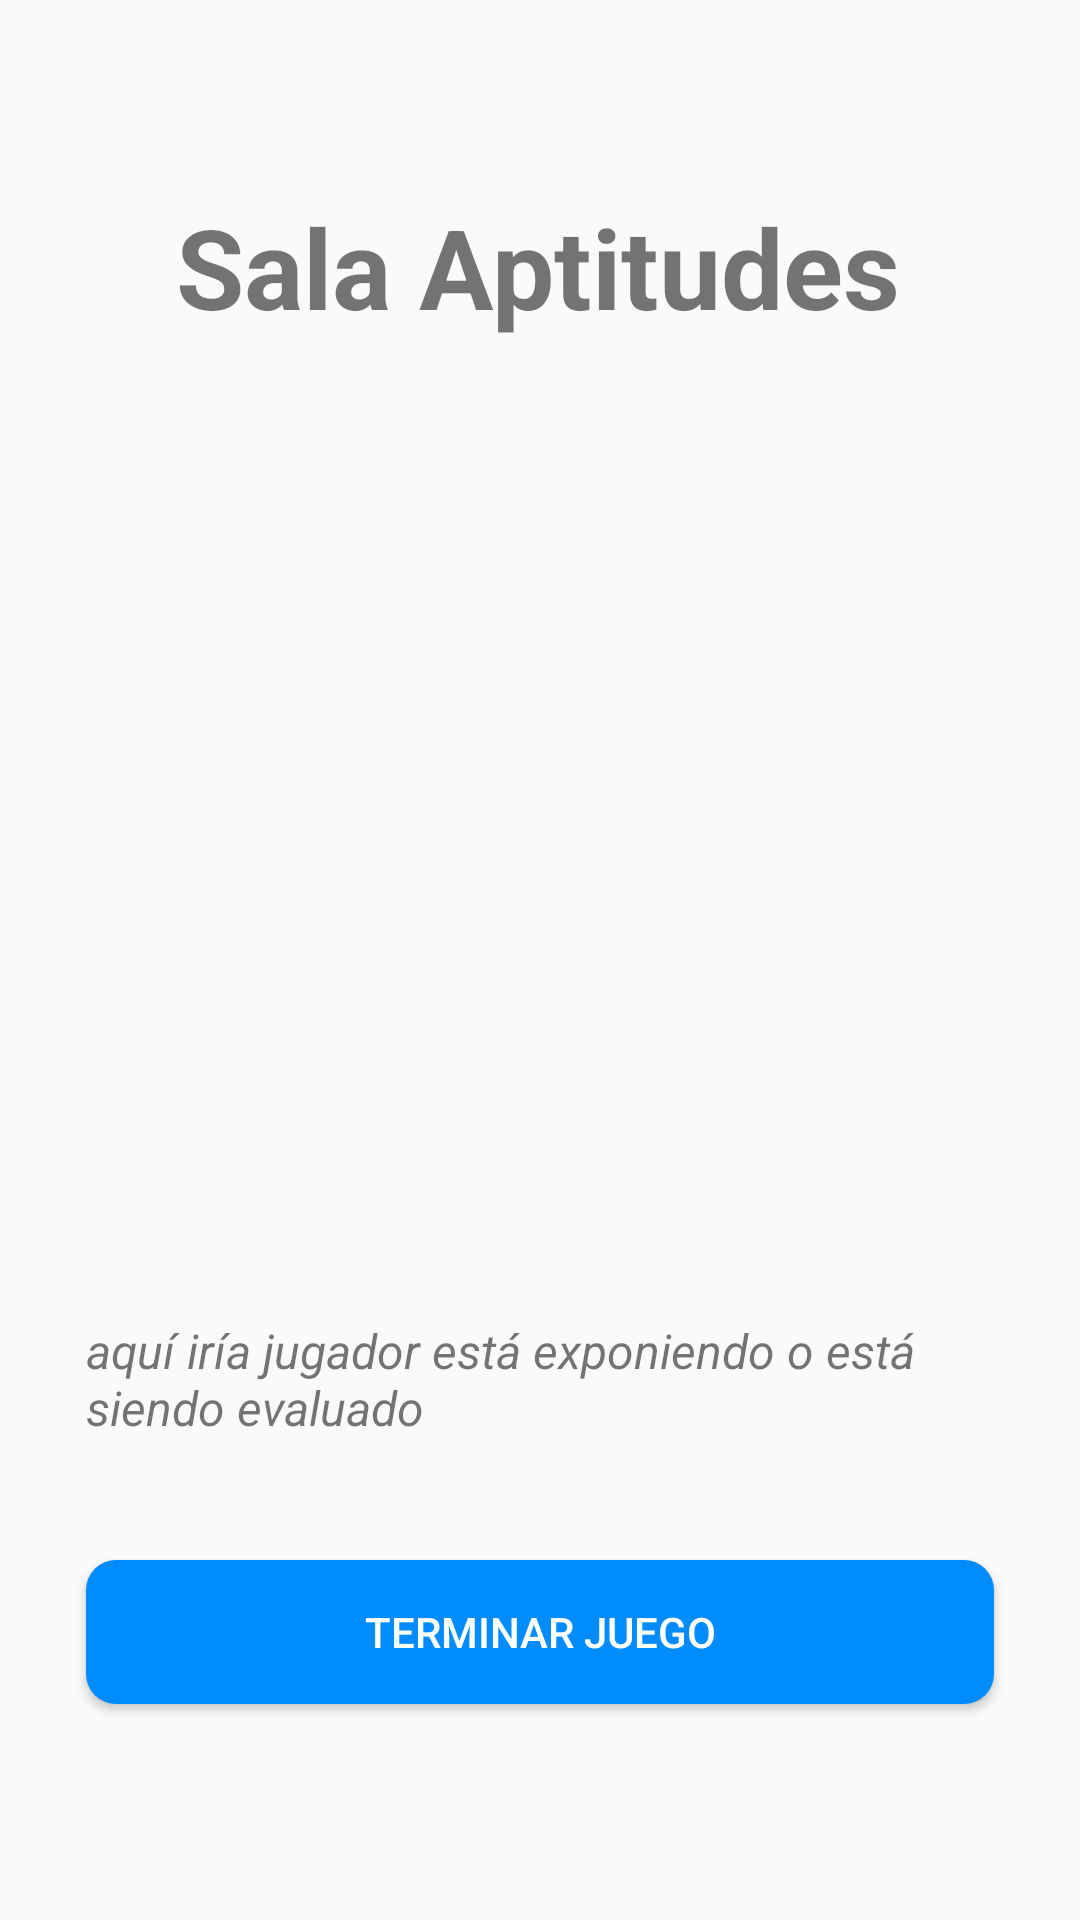

Here is an Android app screen rendered from its layout file. Give the layout XML and the strings, colors and styles it references.
<!-- AndroidManifest.xml: application theme Theme.Design.Light.NoActionBar -->
<!-- res/layout/activity_sala_aptitudes_rrhh.xml -->
<?xml version="1.0" encoding="utf-8"?>
<androidx.constraintlayout.widget.ConstraintLayout xmlns:android="http://schemas.android.com/apk/res/android"
    xmlns:app="http://schemas.android.com/apk/res-auto"
    xmlns:tools="http://schemas.android.com/tools"
    android:layout_width="match_parent"
    android:layout_height="match_parent"
    tools:context=".salaaptitudes.SalaAptitudesRRHH">

    <androidx.constraintlayout.widget.Guideline
        android:id="@+id/guideline_margin_top"
        android:layout_width="wrap_content"
        android:layout_height="wrap_content"
        android:orientation="horizontal"
        app:layout_constraintGuide_percent="0.05" />

    <androidx.constraintlayout.widget.Guideline
        android:id="@+id/guideline_margin_bottom"
        android:layout_width="wrap_content"
        android:layout_height="wrap_content"
        android:orientation="horizontal"
        app:layout_constraintGuide_percent="0.95" />

    <androidx.constraintlayout.widget.Guideline
        android:id="@+id/guideline_buttons"
        android:layout_width="wrap_content"
        android:layout_height="wrap_content"
        android:orientation="horizontal"
        app:layout_constraintGuide_percent="0.75" />


    <androidx.constraintlayout.widget.Guideline
        android:id="@+id/guideline_margin_left"
        android:layout_width="wrap_content"
        android:layout_height="wrap_content"
        android:orientation="vertical"
        app:layout_constraintGuide_percent="0.08" />

    <androidx.constraintlayout.widget.Guideline
        android:id="@+id/guideline_margin_right"
        android:layout_width="wrap_content"
        android:layout_height="wrap_content"
        android:orientation="vertical"
        app:layout_constraintGuide_percent="0.92" />

    <androidx.constraintlayout.widget.Guideline
        android:id="@+id/guideline_center_vertical"
        android:layout_width="wrap_content"
        android:layout_height="wrap_content"
        android:orientation="vertical"
        app:layout_constraintGuide_percent="0.5" />

    <androidx.constraintlayout.widget.Guideline
        android:id="@+id/guideline_center_horizontal"
        android:layout_width="wrap_content"
        android:layout_height="wrap_content"
        android:orientation="horizontal"
        app:layout_constraintGuide_percent="0.3" />

    <TextView
        android:id="@+id/tituloPantalla"
        android:layout_width="wrap_content"
        android:layout_height="wrap_content"
        android:layout_marginTop="32dp"
        android:gravity="center"
        android:text="@string/tituloSalaAptitudesRRHH"
        android:textSize="37sp"
        android:textStyle="bold"
        app:layout_constraintEnd_toStartOf="@+id/guideline_margin_right"
        app:layout_constraintHorizontal_bias="0.49"
        app:layout_constraintStart_toStartOf="@+id/guideline_margin_left"
        app:layout_constraintTop_toTopOf="@id/guideline_margin_top" />

    <TextView
        android:id="@+id/tituloListaJugadores"
        android:layout_width="wrap_content"
        android:layout_height="wrap_content"
        android:layout_marginTop="72dp"
        android:textSize="20sp"
        android:textStyle="bold"
        app:layout_constraintEnd_toStartOf="@+id/guideline_margin_right"
        app:layout_constraintHorizontal_bias="0.493"
        app:layout_constraintStart_toStartOf="@+id/guideline_margin_left"
        app:layout_constraintTop_toBottomOf="@+id/tituloPantalla" />

    <ListView
        android:id="@+id/listaJugadores"
        android:layout_width="0dp"
        android:layout_height="0dp"
        android:fadeScrollbars="false"
        android:maxHeight="324dp"
        app:layout_constraintEnd_toStartOf="@+id/guideline_margin_right"
        app:layout_constraintStart_toStartOf="@+id/guideline_margin_left"
        app:layout_constraintTop_toBottomOf="@+id/tituloListaJugadores"
        app:layout_constraintBottom_toTopOf="@id/informacionJuegoSalaAptitudes">

    </ListView>

    <TextView
        android:id="@+id/informacionJuegoSalaAptitudes"
        android:layout_width="0dp"
        android:layout_height="wrap_content"
        android:text="aquí iría jugador está exponiendo o está siendo evaluado"
        android:textSize="16sp"
        android:textStyle="italic"
        app:layout_constraintBottom_toTopOf="@+id/guideline_buttons"
        app:layout_constraintEnd_toStartOf="@+id/guideline_margin_right"
        app:layout_constraintHorizontal_bias="0.244"
        app:layout_constraintStart_toStartOf="@+id/guideline_margin_left"
        app:layout_constraintTop_toBottomOf="@+id/listaJugadores" />

    <Button
        android:id="@+id/button4"
        android:layout_width="0dp"
        android:layout_height="wrap_content"
        android:background="@drawable/botones_azules"
        android:onClick="onClickTerminarJuego"
        android:text="@string/botonTerminarJuego"
        android:textColor="@color/white"
        app:layout_constraintBottom_toBottomOf="@id/guideline_margin_bottom"
        app:layout_constraintEnd_toStartOf="@+id/guideline_margin_right"
        app:layout_constraintStart_toStartOf="@+id/guideline_margin_left"
        app:layout_constraintTop_toBottomOf="@+id/guideline_buttons" />


</androidx.constraintlayout.widget.ConstraintLayout>
<!-- resources referenced by this layout -->
<resources>
  <!-- drawable botones_azules (drawable) -->
  <?xml version="1.0" encoding="utf-8"?>
  <selector xmlns:android="http://schemas.android.com/apk/res/android">
      <item android:state_pressed="true" android:drawable="@drawable/rounded_corner_dark_blue"/>
      <item android:drawable="@drawable/rounded_corner_blue"/>
  
  </selector>
  <string name="botonTerminarJuego">Terminar Juego</string>
  <string name="tituloSalaAptitudesRRHH">Sala Aptitudes</string>
  <!-- drawable rounded_corner_dark_blue (drawable) -->
  <?xml version="1.0" encoding="utf-8"?>
  <shape xmlns:android="http://schemas.android.com/apk/res/android">
      <corners  android:radius="10dp"/>
      <solid android:color="#005FAA" />
  </shape>
  <!-- drawable rounded_corner_blue (drawable) -->
  <?xml version="1.0" encoding="utf-8"?>
  <shape xmlns:android="http://schemas.android.com/apk/res/android">
      <corners  android:radius="10dp"/>
      <solid android:color="#008CFF" />
  </shape>
  <!-- not gathered from this repository: default colours our renderer supplied (Android Studio template values) -->
  <color name="white">#FFFFFFFF</color>
</resources>
